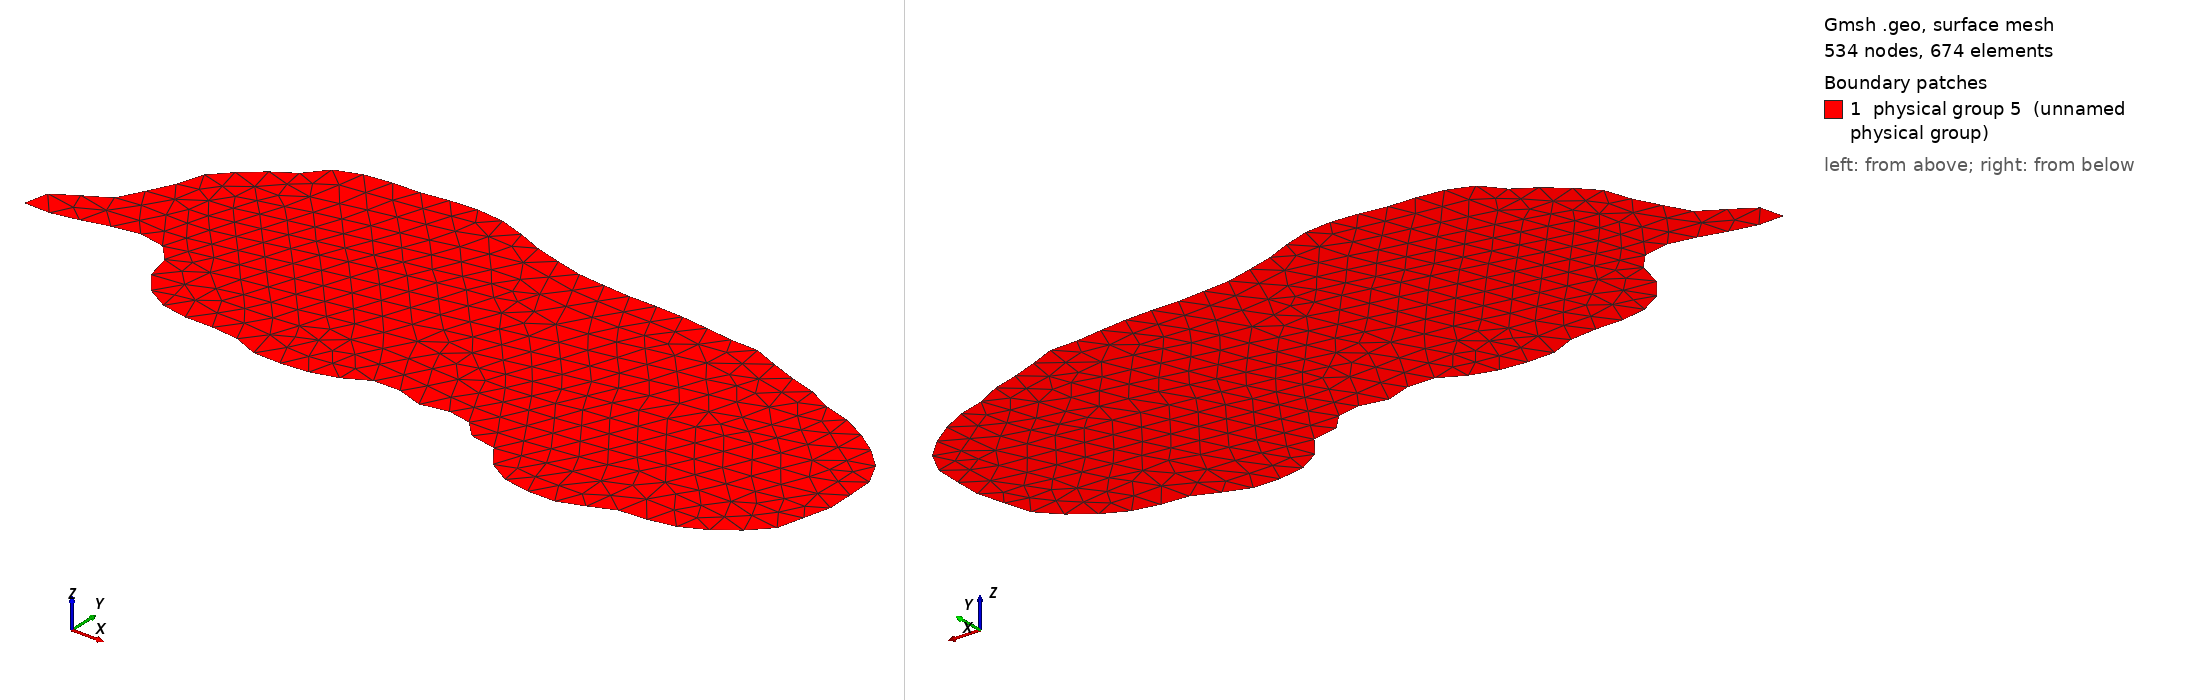

Gmsh geometry script, surface-meshed: 534 nodes, 674 surface elements. Boundary patches (legend numbers): 1 physical group 5 (unnamed physical group). Left view from above one corner, right view from below the opposite corner. Legend entries are the model's physical surfaces. The drawing asked Gmsh for element sizes between 1% and 20% of the model's largest extent; the script's own settings can give other sizes.

=== teterousse0.geo (drawn) ===
// This a a geo file created using the python script Makegeo.py // 
Mesh.Algorithm=5; 
// To controle the element size, one can directly modify the lc value in the geo file // 
lc = 18.0 ; 
Point(1) = { 947814.584254, 2105087.37886, 0.0, lc}; 
Point(2) = { 947811.031557, 2105075.29982, 0.0, lc}; 
Point(3) = { 947804.636789, 2105060.37866, 0.0, lc}; 
Point(4) = { 947801.084154, 2105054.69439, 0.0, lc}; 
Point(5) = { 947798.242022, 2105046.87856, 0.0, lc}; 
Point(6) = { 947794.689323, 2105041.90486, 0.0, lc}; 
Point(7) = { 947792.557755, 2105039.06272, 0.0, lc}; 
Point(8) = { 947783.320855, 2105034.08902, 0.0, lc}; 
Point(9) = { 947777.636589, 2105030.53632, 0.0, lc}; 
Point(10) = { 947769.11019, 2105027.69419, 0.0, lc}; 
Point(11) = { 947761.294356, 2105019.87836, 0.0, lc}; 
Point(12) = { 947757.031156, 2105012.77302, 0.0, lc}; 
Point(13) = { 947759.162788, 2105005.66776, 0.0, lc}; 
Point(14) = { 947764.847054, 2105003.53612, 0.0, lc}; 
Point(15) = { 947774.794456, 2105004.95719, 0.0, lc}; 
Point(16) = { 947785.452423, 2105007.79932, 0.0, lc}; 
Point(17) = { 947796.820955, 2105009.22039, 0.0, lc}; 
Point(18) = { 947807.478922, 2105012.77302, 0.0, lc}; 
Point(19) = { 947817.426388, 2105013.48359, 0.0, lc}; 
Point(20) = { 947826.663288, 2105016.32572, 0.0, lc}; 
Point(21) = { 947833.058055, 2105012.77302, 0.0, lc}; 
Point(22) = { 947843.716022, 2105012.77302, 0.0, lc}; 
Point(23) = { 947851.531856, 2105012.06252, 0.0, lc}; 
Point(24) = { 947853.663488, 2105004.24669, 0.0, lc}; 
Point(25) = { 947855.795056, 2104995.00979, 0.0, lc}; 
Point(26) = { 947858.637189, 2104984.35176, 0.0, lc}; 
Point(27) = { 947860.768821, 2104978.66756, 0.0, lc}; 
Point(28) = { 947869.295156, 2104970.85166, 0.0, lc}; 
Point(29) = { 947878.532056, 2104967.29902, 0.0, lc}; 
Point(30) = { 947886.347954, 2104960.19369, 0.0, lc}; 
Point(31) = { 947893.453223, 2104959.48319, 0.0, lc}; 
Point(32) = { 947902.690123, 2104958.77262, 0.0, lc}; 
Point(33) = { 947913.348154, 2104958.77262, 0.0, lc}; 
Point(34) = { 947921.163988, 2104958.77262, 0.0, lc}; 
Point(35) = { 947928.979822, 2104958.06212, 0.0, lc}; 
Point(36) = { 947940.348354, 2104955.93056, 0.0, lc}; 
Point(37) = { 947946.743122, 2104952.37786, 0.0, lc}; 
Point(38) = { 947954.558955, 2104949.53572, 0.0, lc}; 
Point(39) = { 947961.664288, 2104949.53572, 0.0, lc}; 
Point(40) = { 947973.032756, 2104949.53572, 0.0, lc}; 
Point(41) = { 947985.822355, 2104950.95679, 0.0, lc}; 
Point(42) = { 947993.638189, 2104950.95679, 0.0, lc}; 
Point(43) = { 948002.164588, 2104954.50949, 0.0, lc}; 
Point(44) = { 948010.690923, 2104958.77262, 0.0, lc}; 
Point(45) = { 948019.927887, 2104963.74639, 0.0, lc}; 
Point(46) = { 948026.322655, 2104965.16746, 0.0, lc}; 
Point(47) = { 948034.138489, 2104965.16746, 0.0, lc}; 
Point(48) = { 948042.664888, 2104962.32532, 0.0, lc}; 
Point(49) = { 948051.191223, 2104958.77262, 0.0, lc}; 
Point(50) = { 948059.007121, 2104958.77262, 0.0, lc}; 
Point(51) = { 948071.086154, 2104961.61476, 0.0, lc}; 
Point(52) = { 948079.61249, 2104962.32532, 0.0, lc}; 
Point(53) = { 948086.007321, 2104962.32532, 0.0, lc}; 
Point(54) = { 948087.428388, 2104957.35156, 0.0, lc}; 
Point(55) = { 948090.27052, 2104948.82522, 0.0, lc}; 
Point(56) = { 948095.954723, 2104948.11466, 0.0, lc}; 
Point(57) = { 948105.902188, 2104948.11466, 0.0, lc}; 
Point(58) = { 948114.428588, 2104944.56202, 0.0, lc}; 
Point(59) = { 948119.402288, 2104938.16726, 0.0, lc}; 
Point(60) = { 948122.954923, 2104932.48299, 0.0, lc}; 
Point(61) = { 948128.639189, 2104926.79872, 0.0, lc}; 
Point(62) = { 948137.165588, 2104922.53552, 0.0, lc}; 
Point(63) = { 948147.11299, 2104918.27232, 0.0, lc}; 
Point(64) = { 948155.639389, 2104918.27232, 0.0, lc}; 
Point(65) = { 948169.139489, 2104918.27232, 0.0, lc}; 
Point(66) = { 948182.639589, 2104918.98289, 0.0, lc}; 
Point(67) = { 948191.876489, 2104924.66716, 0.0, lc}; 
Point(68) = { 948196.850254, 2104928.21979, 0.0, lc}; 
Point(69) = { 948203.955523, 2104930.35136, 0.0, lc}; 
Point(70) = { 948213.192424, 2104931.06192, 0.0, lc}; 
Point(71) = { 948222.429387, 2104931.77242, 0.0, lc}; 
Point(72) = { 948230.245221, 2104932.48299, 0.0, lc}; 
Point(73) = { 948235.218922, 2104935.32512, 0.0, lc}; 
Point(74) = { 948243.745322, 2104935.32512, 0.0, lc}; 
Point(75) = { 948250.140089, 2104938.16726, 0.0, lc}; 
Point(76) = { 948255.824355, 2104941.71989, 0.0, lc}; 
Point(77) = { 948264.350754, 2104947.40416, 0.0, lc}; 
Point(78) = { 948268.61389, 2104950.95679, 0.0, lc}; 
Point(79) = { 948277.850854, 2104958.06212, 0.0, lc}; 
Point(80) = { 948284.245621, 2104966.58852, 0.0, lc}; 
Point(81) = { 948287.087754, 2104975.11486, 0.0, lc}; 
Point(82) = { 948288.508821, 2104983.64126, 0.0, lc}; 
Point(83) = { 948292.061455, 2104992.16766, 0.0, lc}; 
Point(84) = { 948292.77202, 2105002.11506, 0.0, lc}; 
Point(85) = { 948290.640389, 2105009.22039, 0.0, lc}; 
Point(86) = { 948293.482522, 2105021.29942, 0.0, lc}; 
Point(87) = { 948292.061455, 2105027.69419, 0.0, lc}; 
Point(88) = { 948292.061455, 2105033.37846, 0.0, lc}; 
Point(89) = { 948289.219322, 2105042.61536, 0.0, lc}; 
Point(90) = { 948284.956123, 2105049.01019, 0.0, lc}; 
Point(91) = { 948277.850854, 2105058.24709, 0.0, lc}; 
Point(92) = { 948269.324455, 2105063.93136, 0.0, lc}; 
Point(93) = { 948264.350754, 2105066.77342, 0.0, lc}; 
Point(94) = { 948259.37699, 2105071.74719, 0.0, lc}; 
Point(95) = { 948252.27172, 2105074.58932, 0.0, lc}; 
Point(96) = { 948245.876889, 2105078.14196, 0.0, lc}; 
Point(97) = { 948240.192624, 2105081.69459, 0.0, lc}; 
Point(98) = { 948231.666288, 2105083.82622, 0.0, lc}; 
Point(99) = { 948223.139889, 2105086.66836, 0.0, lc}; 
Point(100) = { 948215.324055, 2105091.64206, 0.0, lc}; 
Point(101) = { 948208.218722, 2105094.48419, 0.0, lc}; 
Point(102) = { 948202.534456, 2105095.90526, 0.0, lc}; 
Point(103) = { 948197.560755, 2105097.32632, 0.0, lc}; 
Point(104) = { 948186.192223, 2105101.58952, 0.0, lc}; 
Point(105) = { 948176.244821, 2105105.14216, 0.0, lc}; 
Point(106) = { 948169.850054, 2105107.98429, 0.0, lc}; 
Point(107) = { 948159.902588, 2105112.24749, 0.0, lc}; 
Point(108) = { 948152.086754, 2105112.24749, 0.0, lc}; 
Point(109) = { 948146.402489, 2105112.95799, 0.0, lc}; 
Point(110) = { 948141.428788, 2105112.95799, 0.0, lc}; 
Point(111) = { 948132.191823, 2105112.95799, 0.0, lc}; 
Point(112) = { 948124.375989, 2105115.08962, 0.0, lc}; 
Point(113) = { 948117.981222, 2105115.80012, 0.0, lc}; 
Point(114) = { 948114.428588, 2105115.80012, 0.0, lc}; 
Point(115) = { 948105.902188, 2105117.22119, 0.0, lc}; 
Point(116) = { 948100.928487, 2105117.22119, 0.0, lc}; 
Point(117) = { 948094.533656, 2105117.93176, 0.0, lc}; 
Point(118) = { 948090.27052, 2105117.93176, 0.0, lc}; 
Point(119) = { 948080.323055, 2105117.93176, 0.0, lc}; 
Point(120) = { 948071.086154, 2105117.93176, 0.0, lc}; 
Point(121) = { 948063.270321, 2105119.35276, 0.0, lc}; 
Point(122) = { 948059.007121, 2105119.35276, 0.0, lc}; 
Point(123) = { 948052.61229, 2105119.35276, 0.0, lc}; 
Point(124) = { 948046.928087, 2105120.06332, 0.0, lc}; 
Point(125) = { 948038.401688, 2105120.06332, 0.0, lc}; 
Point(126) = { 948029.875289, 2105122.90546, 0.0, lc}; 
Point(127) = { 948021.348954, 2105125.03702, 0.0, lc}; 
Point(128) = { 948013.533056, 2105125.74759, 0.0, lc}; 
Point(129) = { 948008.559355, 2105128.58972, 0.0, lc}; 
Point(130) = { 947998.61189, 2105130.72129, 0.0, lc}; 
Point(131) = { 947990.085554, 2105134.27392, 0.0, lc}; 
Point(132) = { 947987.243421, 2105136.40556, 0.0, lc}; 
Point(133) = { 947979.427587, 2105137.82662, 0.0, lc}; 
Point(134) = { 947973.032756, 2105140.66876, 0.0, lc}; 
Point(135) = { 947964.506421, 2105143.51089, 0.0, lc}; 
Point(136) = { 947955.980022, 2105144.22139, 0.0, lc}; 
Point(137) = { 947949.585254, 2105144.22139, 0.0, lc}; 
Point(138) = { 947941.058855, 2105144.22139, 0.0, lc}; 
Point(139) = { 947933.953523, 2105143.51089, 0.0, lc}; 
Point(140) = { 947928.979822, 2105141.37926, 0.0, lc}; 
Point(141) = { 947922.585054, 2105140.66876, 0.0, lc}; 
Point(142) = { 947914.76922, 2105140.66876, 0.0, lc}; 
Point(143) = { 947904.821755, 2105140.66876, 0.0, lc}; 
Point(144) = { 947895.584854, 2105139.95819, 0.0, lc}; 
Point(145) = { 947889.900588, 2105139.24769, 0.0, lc}; 
Point(146) = { 947883.505821, 2105138.53712, 0.0, lc}; 
Point(147) = { 947876.400489, 2105137.11606, 0.0, lc}; 
Point(148) = { 947870.716222, 2105132.85286, 0.0, lc}; 
Point(149) = { 947863.61089, 2105132.14236, 0.0, lc}; 
Point(150) = { 947860.768821, 2105128.58972, 0.0, lc}; 
Point(151) = { 947856.505621, 2105124.32652, 0.0, lc}; 
Point(152) = { 947853.663488, 2105119.35276, 0.0, lc}; 
Point(153) = { 947844.426587, 2105117.22119, 0.0, lc}; 
Point(154) = { 947842.294956, 2105112.24749, 0.0, lc}; 
Point(155) = { 947837.321255, 2105109.40536, 0.0, lc}; 
Point(156) = { 947831.636989, 2105103.01059, 0.0, lc}; 
Point(157) = { 947825.952723, 2105099.45789, 0.0, lc}; 
Point(158) = { 947823.821155, 2105095.90526, 0.0, lc}; 
Point(159) = { 947818.136889, 2105090.93156, 0.0, lc}; 
Point(160) = { 947814.584254, 2105088.08942, 0.0, lc}; 
Spline(1) = {1,2,3,4,5,6,7,8,9,10,11,12,13,14,15,16,17,18,19,20,21,22,23,24,25,26,27,28,29,30,31,32,33,34,35,36,37,38,39,40,41,42,43,44,45,46,47,48,49,50,51,52,53,54,55,56,57,58,59,60,61,62,63,64,65,66,67,68,69,70,71,72,73,74,75,76,77,78,79,80,81,82,83,84,85,86,87,88,89,90,91,92,93,94,95,96,97,98,99,100,101,102,103,104,105,106,107,108,109,110,111,112,113,114,115,116,117,118,119,120,121,122,123,124,125,126,127,128,129,130,131,132,133,134,135,136,137,138,139,140,141,142,143,144,145,146,147,148,149,150,151,152,153,154,155,156,157,158,159,160,1}; 
Line Loop(2) = {1}; 
Plane Surface(3) = {2}; 
Physical Line(4) = {1}; 
Physical Surface(5) = {3};
